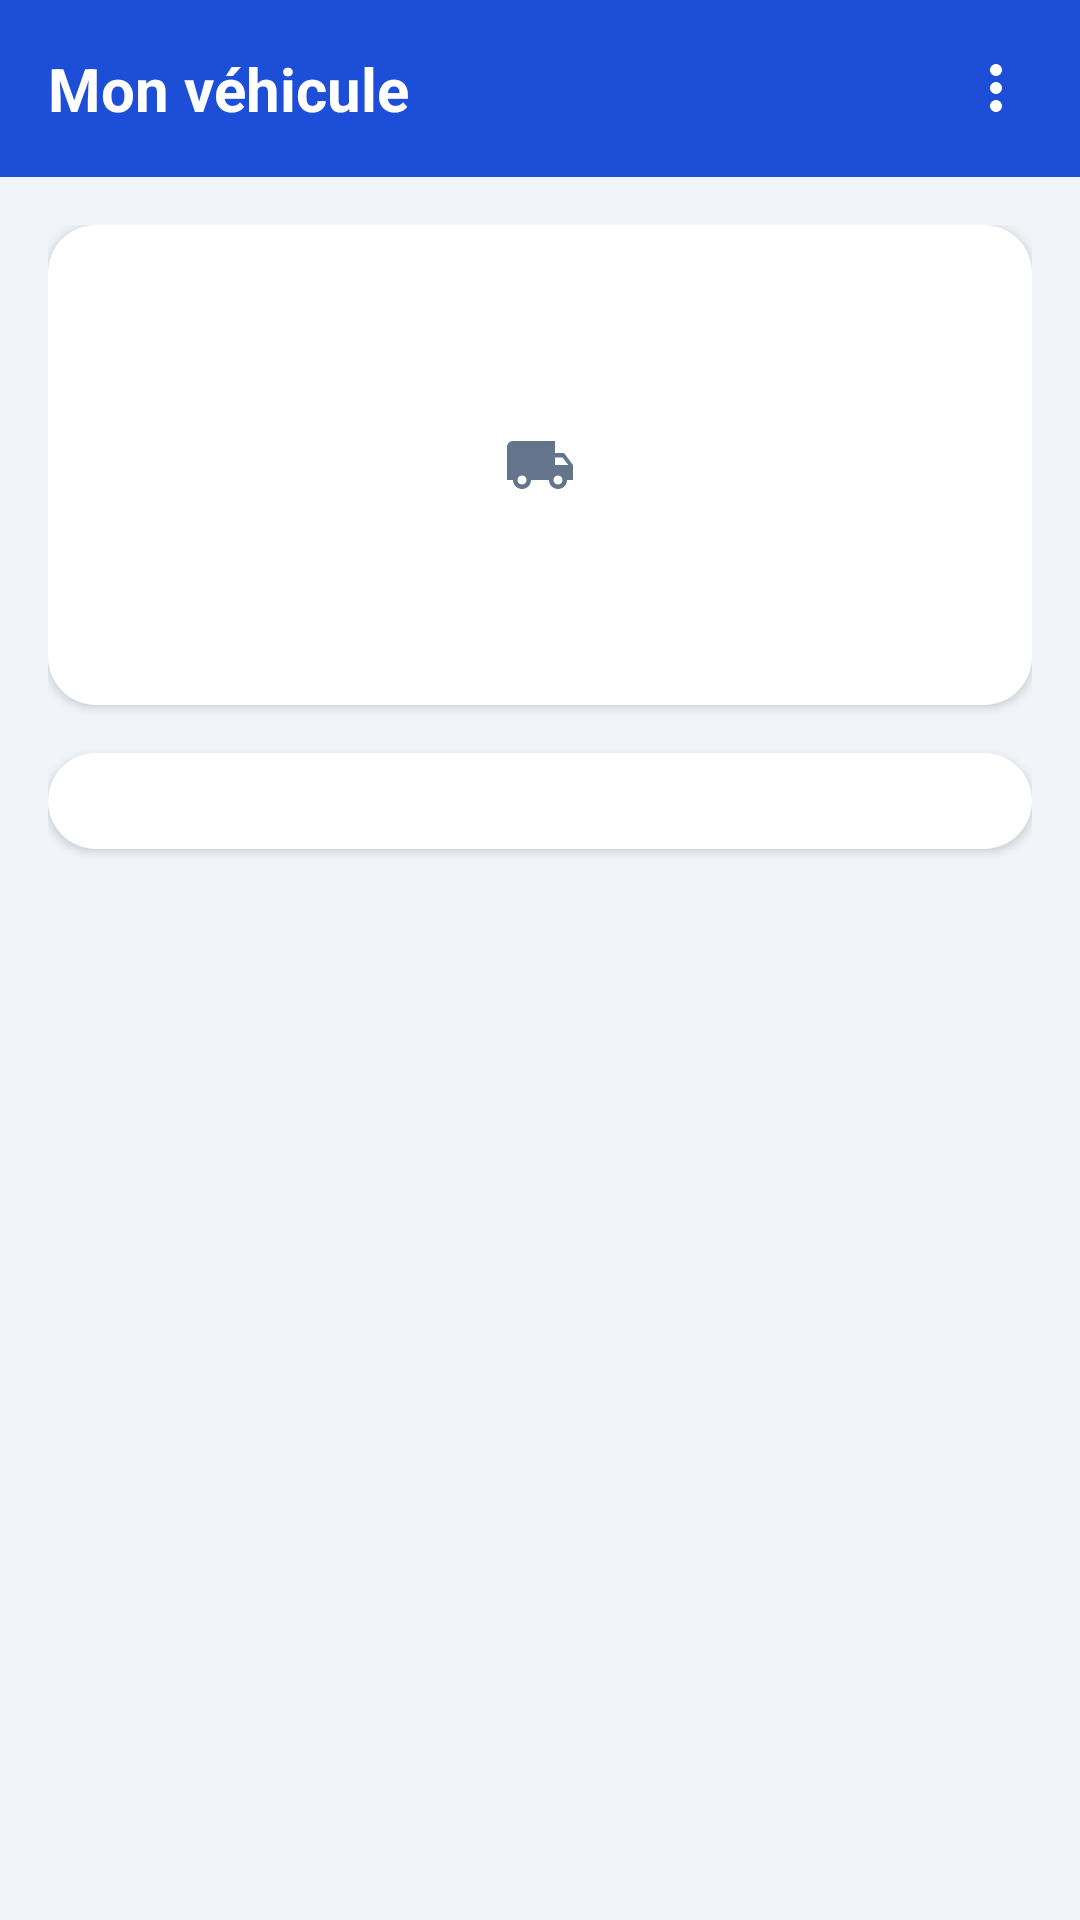

Layout XML and referenced resources for this Android screen:
<!-- AndroidManifest.xml: application theme Theme.FleetTracking -->
<!-- res/layout/fragment_chauffeur_vehicule.xml -->
<?xml version="1.0" encoding="utf-8"?>
<LinearLayout xmlns:android="http://schemas.android.com/apk/res/android"
    android:layout_width="match_parent"
    android:layout_height="match_parent"
    android:orientation="vertical"
    android:background="@color/screen_bg">

    <LinearLayout
        android:layout_width="match_parent"
        android:layout_height="wrap_content"
        android:background="@color/primary"
        android:orientation="horizontal"
        android:gravity="center_vertical"
        android:padding="@dimen/space_l">

        <TextView
            style="@style/ToolbarTitle"
            android:layout_width="0dp"
            android:layout_height="wrap_content"
            android:layout_weight="1"
            android:text="@string/my_vehicle_title" />

        <ImageView
            android:layout_width="@dimen/icon_m"
            android:layout_height="@dimen/icon_m"
            android:src="@drawable/ic_more"
            android:tint="@color/white"
            android:contentDescription="@string/cd_profile" />
    </LinearLayout>

    <ScrollView
        android:layout_width="match_parent"
        android:layout_height="0dp"
        android:layout_weight="1"
        android:fillViewport="true">

        <LinearLayout
            android:layout_width="match_parent"
            android:layout_height="wrap_content"
            android:orientation="vertical"
            android:padding="@dimen/space_l">

            <ImageView
                android:id="@+id/img_vehicle_header"
                android:layout_width="match_parent"
                android:layout_height="@dimen/img_vehicle_h"
                android:background="@drawable/bg_card"
                android:padding="@dimen/space_xl"
                android:src="@drawable/ic_truck"
                android:scaleType="centerInside"
                android:elevation="@dimen/elevation_card"
                android:contentDescription="@string/cd_vehicle_image" />

            <LinearLayout
                android:id="@+id/details_container"
                android:layout_width="match_parent"
                android:layout_height="wrap_content"
                android:orientation="vertical"
                android:layout_marginTop="@dimen/space_l"
                android:background="@drawable/bg_card"
                android:padding="@dimen/space_l"
                android:elevation="@dimen/elevation_card">

                
            </LinearLayout>
        </LinearLayout>
    </ScrollView>
</LinearLayout>
<!-- resources referenced by this layout -->
<resources>
  <color name="primary">#1D4ED8</color>
  <color name="screen_bg">#F1F5F9</color>
  <color name="white">#FFFFFF</color>
  <dimen name="elevation_card">2dp</dimen>
  <dimen name="icon_m">24dp</dimen>
  <dimen name="img_vehicle_h">160dp</dimen>
  <dimen name="space_l">16dp</dimen>
  <dimen name="space_xl">20dp</dimen>
  <!-- drawable bg_card (drawable) -->
  <?xml version="1.0" encoding="utf-8"?>
  <shape xmlns:android="http://schemas.android.com/apk/res/android" android:shape="rectangle">
      <solid android:color="@color/card_bg" />
      <corners android:radius="@dimen/radius_l" />
  </shape>
  <!-- drawable ic_more (drawable) -->
  <vector xmlns:android="http://schemas.android.com/apk/res/android"
      android:width="@dimen/icon_m" android:height="@dimen/icon_m"
      android:viewportWidth="24" android:viewportHeight="24"
      android:tint="@color/text_secondary">
      <path android:fillColor="@android:color/white" android:pathData="M12,8c1.1,0 2,-0.9 2,-2s-0.9,-2 -2,-2 -2,0.9 -2,2 0.9,2 2,2zM12,10c-1.1,0 -2,0.9 -2,2s0.9,2 2,2 2,-0.9 2,-2 -0.9,-2 -2,-2zM12,16c-1.1,0 -2,0.9 -2,2s0.9,2 2,2 2,-0.9 2,-2 -0.9,-2 -2,-2z" />
  </vector>
  <!-- drawable ic_truck (drawable) -->
  <vector xmlns:android="http://schemas.android.com/apk/res/android"
      android:width="@dimen/icon_m" android:height="@dimen/icon_m"
      android:viewportWidth="24" android:viewportHeight="24"
      android:tint="@color/text_secondary">
      <path android:fillColor="@android:color/white" android:pathData="M20,8h-3V4H3C1.9,4 1,4.9 1,6v11h2c0,1.66 1.34,3 3,3s3,-1.34 3,-3h6c0,1.66 1.34,3 3,3s3,-1.34 3,-3h2v-5l-3,-4zM6,18.5c-0.83,0 -1.5,-0.67 -1.5,-1.5s0.67,-1.5 1.5,-1.5 1.5,0.67 1.5,1.5 -0.67,1.5 -1.5,1.5zM19.5,9.5l1.96,2.5L17,12V9.5h2.5zM18,18.5c-0.83,0 -1.5,-0.67 -1.5,-1.5s0.67,-1.5 1.5,-1.5 1.5,0.67 1.5,1.5 -0.67,1.5 -1.5,1.5z" />
  </vector>
  <string name="cd_profile">Profil</string>
  <string name="cd_vehicle_image">Image du véhicule</string>
  <string name="my_vehicle_title">Mon véhicule</string>
  <style name="ToolbarTitle">
          <item name="android:textColor">@color/text_on_primary</item>
          <item name="android:textSize">@dimen/text_title</item>
          <item name="android:textStyle">bold</item>
      </style>
  <style name="Theme.FleetTracking" parent="Theme.MaterialComponents.Light.DarkActionBar">
          <item name="colorPrimary">@color/primary</item>
          <item name="colorPrimaryVariant">@color/primary_dark</item>
          <item name="colorOnPrimary">@color/text_on_primary</item>
          <item name="colorSecondary">@color/accent</item>
          <item name="colorOnSecondary">@color/white</item>
          <item name="android:statusBarColor">@color/primary_dark</item>
          <item name="android:windowBackground">@color/screen_bg</item>
          <item name="colorControlActivated">@color/primary</item>
      </style>
  <color name="card_bg">#FFFFFF</color>
  <dimen name="radius_l">16dp</dimen>
  <color name="text_secondary">#64748B</color>
  <color name="text_on_primary">#FFFFFF</color>
  <dimen name="text_title">20sp</dimen>
  <color name="primary_dark">#1E40AF</color>
  <color name="accent">#2563EB</color>
</resources>
